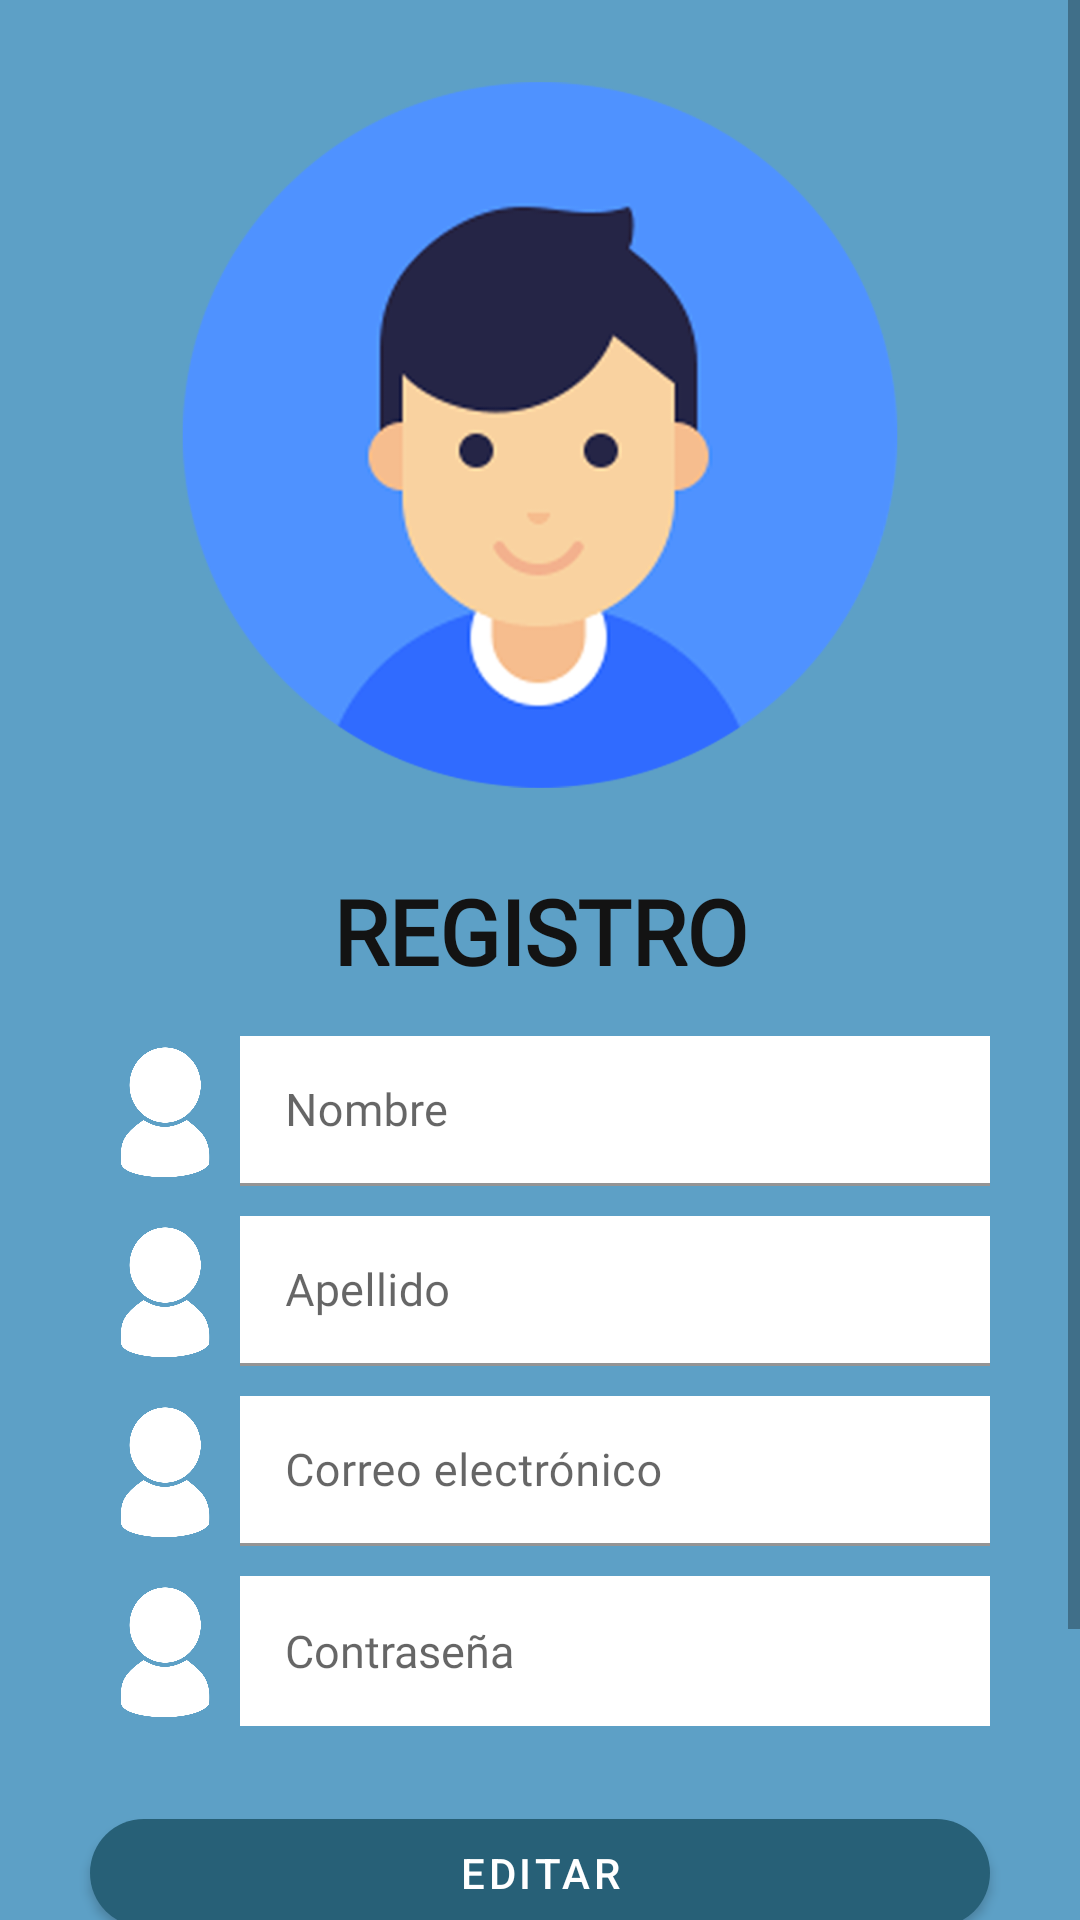

Write the Android layout XML for this screen, with the resource values it uses.
<!-- AndroidManifest.xml: application theme Theme.Tiendita -->
<!-- res/layout/fragment_perfilu.xml -->
<?xml version="1.0" encoding="utf-8"?>
<ScrollView xmlns:android="http://schemas.android.com/apk/res/android"
    xmlns:app="http://schemas.android.com/apk/res-auto"
    xmlns:tools="http://schemas.android.com/tools"
    android:layout_width="match_parent"
    android:layout_height="match_parent"
    android:orientation="vertical"
    tools:context=".ui.usuario.perfil.PerfilUFragment"
    android:background="@color/background_color">

        <LinearLayout
            android:layout_width="match_parent"
            android:layout_height="wrap_content"
            android:orientation="vertical">
            <ImageView
                android:id="@+id/iv_perfil_user"
                android:layout_width="match_parent"
                android:layout_height="280dp"
                android:layout_gravity="center"
                android:layout_margin="5dp"
                android:padding="20dp"
                android:src="@drawable/img_profile"/>

            <TextView
                android:id="@+id/textView2"
                android:layout_width="match_parent"
                android:layout_height="wrap_content"
                android:layout_marginBottom="10dp"
                android:layout_weight="1"
                android:fontFamily="@font/myriadproregular"
                android:gravity="center"
                android:text="@string/registro"
                android:textColor="@color/font_color"
                android:textSize="30sp"
                android:textStyle="bold" />

            <LinearLayout
                android:id="@+id/LayoutPerfil"
                android:layout_width="match_parent"
                android:layout_height="wrap_content"
                android:gravity="center"
                android:orientation="vertical">
                

                <LinearLayout
                    android:layout_width="match_parent"
                    android:layout_height="wrap_content"
                    android:layout_margin="5dp"
                    android:gravity="center"
                    android:orientation="horizontal">

                    <ImageView
                        android:layout_width="50dp"
                        android:layout_height="50dp"
                        android:src="@drawable/ic_person"/>

                    <com.google.android.material.textfield.TextInputLayout
                        android:layout_width="wrap_content"
                        android:layout_height="wrap_content">
                        <com.google.android.material.textfield.TextInputEditText
                            android:id="@+id/tf_perfil_nombre_user"
                            android:layout_width="250dp"
                            android:layout_height="50dp"
                            android:background="@color/white"
                            android:fontFamily="@font/myriadproregular"
                            android:hint="@string/nombre"
                            android:inputType="text"
                            android:padding="15dp"
                            android:textSize="15sp"/>
                    </com.google.android.material.textfield.TextInputLayout>
                </LinearLayout>
                

                <LinearLayout
                    android:layout_width="match_parent"
                    android:layout_height="wrap_content"
                    android:layout_margin="5dp"
                    android:gravity="center"
                    android:orientation="horizontal">

                    <ImageView
                        android:layout_width="50dp"
                        android:layout_height="50dp"
                        android:src="@drawable/ic_person"/>

                    <com.google.android.material.textfield.TextInputLayout
                        android:layout_width="wrap_content"
                        android:layout_height="wrap_content">
                        <com.google.android.material.textfield.TextInputEditText
                            android:id="@+id/tf_perfil_apellido_user"
                            android:layout_width="250dp"
                            android:layout_height="50dp"
                            android:background="@color/white"
                            android:fontFamily="@font/myriadproregular"
                            android:hint="@string/apellido"
                            android:inputType="text"
                            android:padding="15dp"
                            android:textSize="15sp"/>
                    </com.google.android.material.textfield.TextInputLayout>
                </LinearLayout>
                

                <LinearLayout
                    android:layout_width="match_parent"
                    android:layout_height="wrap_content"
                    android:layout_margin="5dp"
                    android:gravity="center"
                    android:orientation="horizontal">

                    <ImageView
                        android:layout_width="50dp"
                        android:layout_height="50dp"
                        android:src="@drawable/ic_person"/>

                    <com.google.android.material.textfield.TextInputLayout
                        android:layout_width="wrap_content"
                        android:layout_height="wrap_content">
                        <com.google.android.material.textfield.TextInputEditText
                            android:id="@+id/tf_perfil_correo_user"
                            android:layout_width="250dp"
                            android:layout_height="50dp"
                            android:background="@color/white"
                            android:fontFamily="@font/myriadproregular"
                            android:hint="@string/correo"
                            android:inputType="textEmailAddress"
                            android:padding="15dp"
                            android:textSize="15sp"/>
                    </com.google.android.material.textfield.TextInputLayout>
                </LinearLayout>
                

                <LinearLayout
                    android:layout_width="match_parent"
                    android:layout_height="wrap_content"
                    android:layout_margin="5dp"
                    android:gravity="center"
                    android:orientation="horizontal">

                    <ImageView
                        android:layout_width="50dp"
                        android:layout_height="50dp"
                        android:src="@drawable/ic_person"/>

                    <com.google.android.material.textfield.TextInputEditText
                        android:id="@+id/tf_perfil_password_user"
                        android:layout_width="250dp"
                        android:layout_height="50dp"
                        android:background="@color/white"
                        android:fontFamily="@font/myriadproregular"
                        android:hint="@string/contrasenia"
                        android:inputType="textPassword"
                        android:padding="15dp"
                        android:textSize="15sp"/>
                </LinearLayout>

                <com.google.android.material.button.MaterialButton
                    android:id="@+id/bttn_edit_user"
                    android:layout_width="300dp"
                    android:layout_height="wrap_content"
                    android:layout_marginTop="20dp"
                    android:text="@string/editarBtn"
                    app:cornerRadius="40dp"/>

                <com.google.android.material.button.MaterialButton
                    android:id="@+id/bttn_save_user"
                    android:layout_width="300dp"
                    android:layout_height="wrap_content"
                    android:layout_marginTop="5dp"
                    android:text="@string/guardarBtn"
                    app:cornerRadius="40dp"/>

                <com.google.android.material.button.MaterialButton
                    android:id="@+id/bttn_discard_user"
                    android:layout_width="300dp"
                    android:layout_height="wrap_content"
                    android:layout_marginTop="5dp"
                    android:text="@string/descartarBtn"
                    app:cornerRadius="40dp"/>
            </LinearLayout>
        </LinearLayout>

</ScrollView>
<!-- resources referenced by this layout -->
<resources>
  <color name="background_color">#5da0c6</color>
  <color name="font_color">#131313</color>
  <color name="white">#FFFFFFFF</color>
  
      //Colores generales
  <!-- drawable ic_person: png bitmap (drawable, 15422 bytes) -->
  <!-- drawable img_profile: png bitmap (drawable, 92614 bytes) -->
  <string name="apellido">Apellido</string>
  <string name="contrasenia">Contraseña</string>
  <string name="correo">Correo electrónico</string>
      contraseña
  <string name="descartarBtn">Descartar</string>
  <string name="editarBtn">Editar</string>
  <string name="guardarBtn">Guardar</string>
  <string name="nombre">Nombre</string>
  <string name="registro">REGISTRO</string>
  <style name="Theme.Tiendita" parent="Theme.MaterialComponents.DayNight.DarkActionBar">
          
          <item name="colorPrimary">#276077</item>
          <item name="colorPrimaryVariant">#06628C</item>
          <item name="colorOnPrimary">@color/white</item>
          
          <item name="colorSecondary">@color/teal_200</item>
          <item name="colorSecondaryVariant">@color/teal_700</item>
          <item name="colorOnSecondary">@color/black</item>
          
          <item name="android:statusBarColor" tools:targetApi="l">?attr/colorPrimaryVariant</item>
          
      </style>
  <color name="teal_200">#FF03DAC5</color>
  <color name="teal_700">#FF018786</color>
  <color name="black">#FF000000</color>
</resources>
